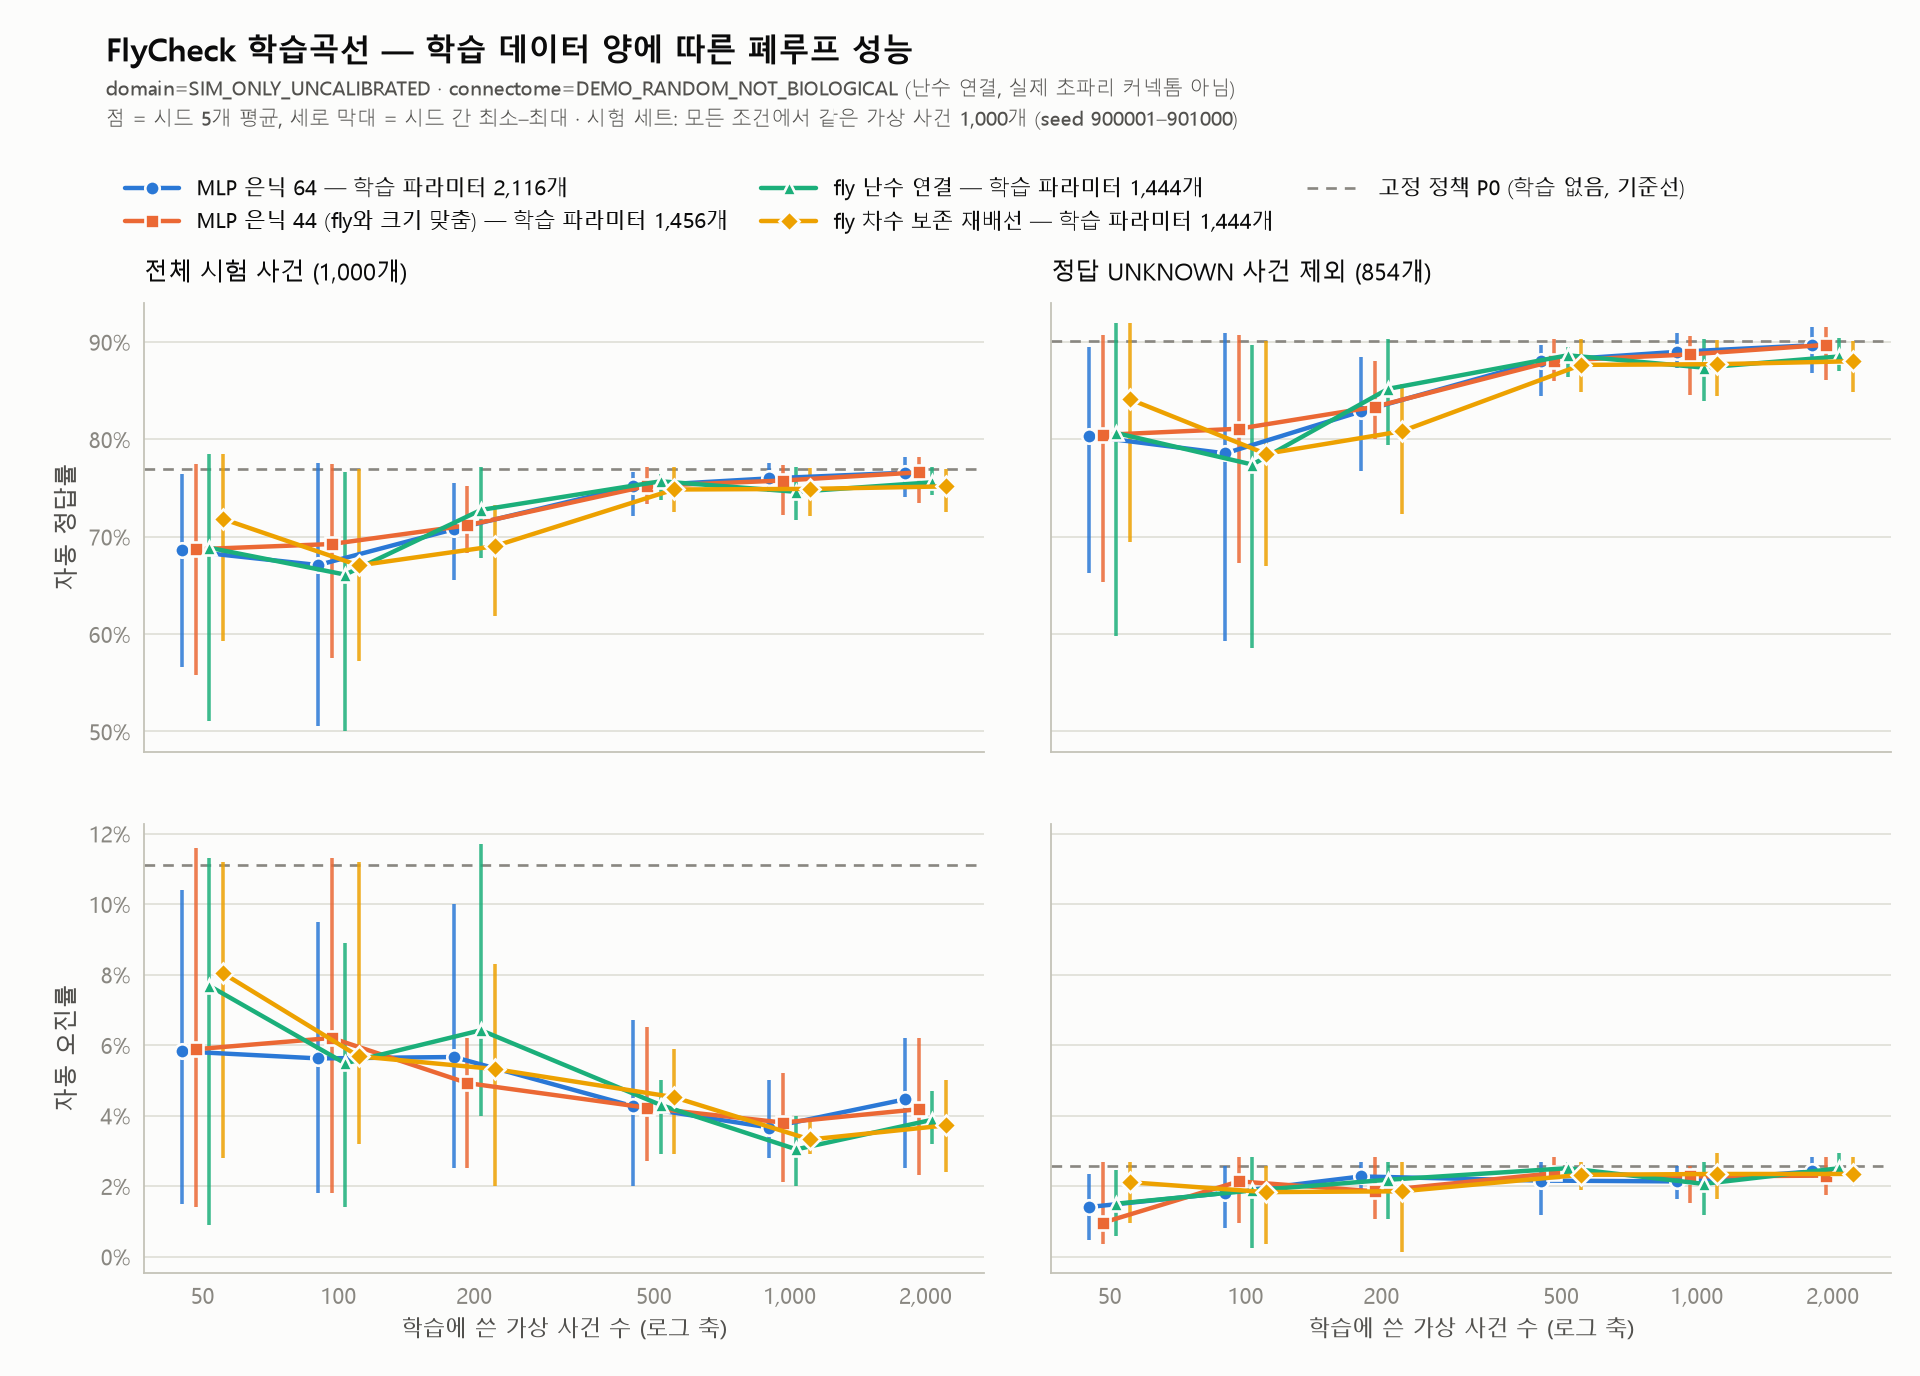

Values plotted in this chart, from the file beside it:
model, n_episodes, seed, params, scope, auto_correct, auto_wrong, human, checks, elapsed_s, water_ml, timeout, n_test_events, domain, connectome, structure
mlp_h64, 50, 17, 2116, all, 0.566, 0.015, 0.393, 2.393, 72.55, 2.64, 0.026, 1000, SIM_ONLY_UNCALIBRATED, DEMO_RANDOM_NOT_BIOLOGICAL, dense MLP 28-64-4, no connectome
mlp_h64, 50, 29, 2116, all, 0.764, 0.104, 0.099, 3.039, 109, 3.98, 0.033, 1000, SIM_ONLY_UNCALIBRATED, DEMO_RANDOM_NOT_BIOLOGICAL, dense MLP 28-64-4, no connectome
mlp_h64, 50, 43, 2116, all, 0.666, 0.057, 0.137, 3.25, 141.8, 5.76, 0.14, 1000, SIM_ONLY_UNCALIBRATED, DEMO_RANDOM_NOT_BIOLOGICAL, dense MLP 28-64-4, no connectome
mlp_h64, 50, 61, 2116, all, 0.714, 0.044, 0.157, 2.803, 97.88, 3.59, 0.085, 1000, SIM_ONLY_UNCALIBRATED, DEMO_RANDOM_NOT_BIOLOGICAL, dense MLP 28-64-4, no connectome
mlp_h64, 50, 79, 2116, all, 0.719, 0.071, 0.134, 2.772, 78.63, 2.46, 0.076, 1000, SIM_ONLY_UNCALIBRATED, DEMO_RANDOM_NOT_BIOLOGICAL, dense MLP 28-64-4, no connectome
mlp_h64, 100, 17, 2116, all, 0.591, 0.018, 0.344, 2.77, 95.65, 3.61, 0.047, 1000, SIM_ONLY_UNCALIBRATED, DEMO_RANDOM_NOT_BIOLOGICAL, dense MLP 28-64-4, no connectome
mlp_h64, 100, 29, 2116, all, 0.776, 0.093, 0.114, 2.45, 83.86, 3.14, 0.017, 1000, SIM_ONLY_UNCALIBRATED, DEMO_RANDOM_NOT_BIOLOGICAL, dense MLP 28-64-4, no connectome
mlp_h64, 100, 43, 2116, all, 0.506, 0.02, 0.443, 2.133, 86.43, 3.88, 0.031, 1000, SIM_ONLY_UNCALIBRATED, DEMO_RANDOM_NOT_BIOLOGICAL, dense MLP 28-64-4, no connectome
mlp_h64, 100, 61, 2116, all, 0.735, 0.095, 0.088, 3.551, 131.2, 4.69, 0.082, 1000, SIM_ONLY_UNCALIBRATED, DEMO_RANDOM_NOT_BIOLOGICAL, dense MLP 28-64-4, no connectome
mlp_h64, 100, 79, 2116, all, 0.746, 0.055, 0.169, 2.41, 69.9, 2.36, 0.03, 1000, SIM_ONLY_UNCALIBRATED, DEMO_RANDOM_NOT_BIOLOGICAL, dense MLP 28-64-4, no connectome
mlp_h64, 200, 17, 2116, all, 0.655, 0.025, 0.318, 2.286, 69.84, 2.63, 0.002, 1000, SIM_ONLY_UNCALIBRATED, DEMO_RANDOM_NOT_BIOLOGICAL, dense MLP 28-64-4, no connectome
mlp_h64, 200, 29, 2116, all, 0.675, 0.036, 0.282, 2.427, 85.02, 3.31, 0.007, 1000, SIM_ONLY_UNCALIBRATED, DEMO_RANDOM_NOT_BIOLOGICAL, dense MLP 28-64-4, no connectome
mlp_h64, 200, 43, 2116, all, 0.75, 0.069, 0.132, 2.647, 97.62, 3.74, 0.049, 1000, SIM_ONLY_UNCALIBRATED, DEMO_RANDOM_NOT_BIOLOGICAL, dense MLP 28-64-4, no connectome
mlp_h64, 200, 61, 2116, all, 0.755, 0.1, 0.087, 2.897, 87.26, 2.8, 0.058, 1000, SIM_ONLY_UNCALIBRATED, DEMO_RANDOM_NOT_BIOLOGICAL, dense MLP 28-64-4, no connectome
mlp_h64, 200, 79, 2116, all, 0.703, 0.053, 0.143, 2.712, 103.5, 4.09, 0.101, 1000, SIM_ONLY_UNCALIBRATED, DEMO_RANDOM_NOT_BIOLOGICAL, dense MLP 28-64-4, no connectome
mlp_h64, 500, 17, 2116, all, 0.721, 0.02, 0.239, 2.38, 68.99, 2.41, 0.02, 1000, SIM_ONLY_UNCALIBRATED, DEMO_RANDOM_NOT_BIOLOGICAL, dense MLP 28-64-4, no connectome
mlp_h64, 500, 29, 2116, all, 0.758, 0.03, 0.197, 2.42, 73.92, 2.58, 0.015, 1000, SIM_ONLY_UNCALIBRATED, DEMO_RANDOM_NOT_BIOLOGICAL, dense MLP 28-64-4, no connectome
mlp_h64, 500, 43, 2116, all, 0.75, 0.038, 0.196, 2.621, 93.38, 3.53, 0.016, 1000, SIM_ONLY_UNCALIBRATED, DEMO_RANDOM_NOT_BIOLOGICAL, dense MLP 28-64-4, no connectome
mlp_h64, 500, 61, 2116, all, 0.764, 0.058, 0.158, 2.562, 75.17, 2.53, 0.02, 1000, SIM_ONLY_UNCALIBRATED, DEMO_RANDOM_NOT_BIOLOGICAL, dense MLP 28-64-4, no connectome
mlp_h64, 500, 79, 2116, all, 0.766, 0.067, 0.138, 2.405, 82.04, 3.08, 0.029, 1000, SIM_ONLY_UNCALIBRATED, DEMO_RANDOM_NOT_BIOLOGICAL, dense MLP 28-64-4, no connectome
mlp_h64, 1000, 17, 2116, all, 0.746, 0.028, 0.213, 2.403, 68.63, 2.32, 0.013, 1000, SIM_ONLY_UNCALIBRATED, DEMO_RANDOM_NOT_BIOLOGICAL, dense MLP 28-64-4, no connectome
mlp_h64, 1000, 29, 2116, all, 0.749, 0.032, 0.183, 2.484, 63.89, 1.94, 0.036, 1000, SIM_ONLY_UNCALIBRATED, DEMO_RANDOM_NOT_BIOLOGICAL, dense MLP 28-64-4, no connectome
mlp_h64, 1000, 43, 2116, all, 0.755, 0.029, 0.205, 2.268, 69.91, 2.56, 0.011, 1000, SIM_ONLY_UNCALIBRATED, DEMO_RANDOM_NOT_BIOLOGICAL, dense MLP 28-64-4, no connectome
mlp_h64, 1000, 61, 2116, all, 0.773, 0.044, 0.171, 2.555, 76.44, 2.53, 0.012, 1000, SIM_ONLY_UNCALIBRATED, DEMO_RANDOM_NOT_BIOLOGICAL, dense MLP 28-64-4, no connectome
mlp_h64, 1000, 79, 2116, all, 0.776, 0.05, 0.16, 2.164, 71.84, 2.72, 0.014, 1000, SIM_ONLY_UNCALIBRATED, DEMO_RANDOM_NOT_BIOLOGICAL, dense MLP 28-64-4, no connectome
mlp_h64, 2000, 17, 2116, all, 0.77, 0.058, 0.165, 2.27, 75.28, 2.83, 0.007, 1000, SIM_ONLY_UNCALIBRATED, DEMO_RANDOM_NOT_BIOLOGICAL, dense MLP 28-64-4, no connectome
mlp_h64, 2000, 29, 2116, all, 0.763, 0.031, 0.194, 2.085, 66.03, 2.48, 0.012, 1000, SIM_ONLY_UNCALIBRATED, DEMO_RANDOM_NOT_BIOLOGICAL, dense MLP 28-64-4, no connectome
mlp_h64, 2000, 43, 2116, all, 0.741, 0.025, 0.225, 2.587, 62.81, 1.76, 0.009, 1000, SIM_ONLY_UNCALIBRATED, DEMO_RANDOM_NOT_BIOLOGICAL, dense MLP 28-64-4, no connectome
mlp_h64, 2000, 61, 2116, all, 0.772, 0.047, 0.174, 2.584, 76.12, 2.48, 0.007, 1000, SIM_ONLY_UNCALIBRATED, DEMO_RANDOM_NOT_BIOLOGICAL, dense MLP 28-64-4, no connectome
mlp_h64, 2000, 79, 2116, all, 0.782, 0.062, 0.145, 2.335, 75.87, 2.76, 0.011, 1000, SIM_ONLY_UNCALIBRATED, DEMO_RANDOM_NOT_BIOLOGICAL, dense MLP 28-64-4, no connectome
mlp_h44_matched, 50, 17, 1456, all, 0.558, 0.014, 0.411, 2.486, 73.49, 2.59, 0.017, 1000, SIM_ONLY_UNCALIBRATED, DEMO_RANDOM_NOT_BIOLOGICAL, dense MLP 28-44-4, no connectome, params…
mlp_h44_matched, 50, 29, 1456, all, 0.775, 0.116, 0.086, 2.924, 96.35, 3.33, 0.023, 1000, SIM_ONLY_UNCALIBRATED, DEMO_RANDOM_NOT_BIOLOGICAL, dense MLP 28-44-4, no connectome, params…
mlp_h44_matched, 50, 43, 1456, all, 0.677, 0.067, 0.134, 3.038, 130.3, 5.33, 0.122, 1000, SIM_ONLY_UNCALIBRATED, DEMO_RANDOM_NOT_BIOLOGICAL, dense MLP 28-44-4, no connectome, params…
mlp_h44_matched, 50, 61, 1456, all, 0.713, 0.033, 0.174, 2.77, 100.5, 3.79, 0.08, 1000, SIM_ONLY_UNCALIBRATED, DEMO_RANDOM_NOT_BIOLOGICAL, dense MLP 28-44-4, no connectome, params…
mlp_h44_matched, 50, 79, 1456, all, 0.712, 0.064, 0.129, 2.842, 89.83, 3.1, 0.095, 1000, SIM_ONLY_UNCALIBRATED, DEMO_RANDOM_NOT_BIOLOGICAL, dense MLP 28-44-4, no connectome, params…
mlp_h44_matched, 100, 17, 1456, all, 0.575, 0.018, 0.372, 2.758, 93.88, 3.54, 0.035, 1000, SIM_ONLY_UNCALIBRATED, DEMO_RANDOM_NOT_BIOLOGICAL, dense MLP 28-44-4, no connectome, params…
mlp_h44_matched, 100, 29, 1456, all, 0.775, 0.089, 0.125, 2.665, 85.12, 2.99, 0.011, 1000, SIM_ONLY_UNCALIBRATED, DEMO_RANDOM_NOT_BIOLOGICAL, dense MLP 28-44-4, no connectome, params…
mlp_h44_matched, 100, 43, 1456, all, 0.604, 0.026, 0.34, 2.428, 89.14, 3.56, 0.03, 1000, SIM_ONLY_UNCALIBRATED, DEMO_RANDOM_NOT_BIOLOGICAL, dense MLP 28-44-4, no connectome, params…
mlp_h44_matched, 100, 61, 1456, all, 0.764, 0.113, 0.087, 3.299, 93.38, 2.71, 0.036, 1000, SIM_ONLY_UNCALIBRATED, DEMO_RANDOM_NOT_BIOLOGICAL, dense MLP 28-44-4, no connectome, params…
mlp_h44_matched, 100, 79, 1456, all, 0.744, 0.064, 0.149, 2.495, 95.06, 3.79, 0.043, 1000, SIM_ONLY_UNCALIBRATED, DEMO_RANDOM_NOT_BIOLOGICAL, dense MLP 28-44-4, no connectome, params…
mlp_h44_matched, 200, 17, 1456, all, 0.691, 0.025, 0.277, 2.367, 78.03, 2.99, 0.007, 1000, SIM_ONLY_UNCALIBRATED, DEMO_RANDOM_NOT_BIOLOGICAL, dense MLP 28-44-4, no connectome, params…
mlp_h44_matched, 200, 29, 1456, all, 0.733, 0.053, 0.206, 2.335, 88.35, 3.58, 0.008, 1000, SIM_ONLY_UNCALIBRATED, DEMO_RANDOM_NOT_BIOLOGICAL, dense MLP 28-44-4, no connectome, params…
mlp_h44_matched, 200, 43, 1456, all, 0.683, 0.054, 0.215, 2.584, 89.88, 3.41, 0.048, 1000, SIM_ONLY_UNCALIBRATED, DEMO_RANDOM_NOT_BIOLOGICAL, dense MLP 28-44-4, no connectome, params…
mlp_h44_matched, 200, 61, 1456, all, 0.699, 0.062, 0.141, 2.716, 116.5, 4.88, 0.098, 1000, SIM_ONLY_UNCALIBRATED, DEMO_RANDOM_NOT_BIOLOGICAL, dense MLP 28-44-4, no connectome, params…
mlp_h44_matched, 200, 79, 1456, all, 0.752, 0.052, 0.14, 2.564, 79.87, 2.79, 0.056, 1000, SIM_ONLY_UNCALIBRATED, DEMO_RANDOM_NOT_BIOLOGICAL, dense MLP 28-44-4, no connectome, params…
mlp_h44_matched, 500, 17, 1456, all, 0.739, 0.027, 0.225, 2.439, 74.39, 2.65, 0.009, 1000, SIM_ONLY_UNCALIBRATED, DEMO_RANDOM_NOT_BIOLOGICAL, dense MLP 28-44-4, no connectome, params…
mlp_h44_matched, 500, 29, 1456, all, 0.748, 0.028, 0.21, 2.434, 70.83, 2.37, 0.014, 1000, SIM_ONLY_UNCALIBRATED, DEMO_RANDOM_NOT_BIOLOGICAL, dense MLP 28-44-4, no connectome, params…
mlp_h44_matched, 500, 43, 1456, all, 0.734, 0.035, 0.215, 2.509, 95.36, 3.8, 0.016, 1000, SIM_ONLY_UNCALIBRATED, DEMO_RANDOM_NOT_BIOLOGICAL, dense MLP 28-44-4, no connectome, params…
mlp_h44_matched, 500, 61, 1456, all, 0.768, 0.056, 0.158, 2.584, 73.52, 2.37, 0.018, 1000, SIM_ONLY_UNCALIBRATED, DEMO_RANDOM_NOT_BIOLOGICAL, dense MLP 28-44-4, no connectome, params…
mlp_h44_matched, 500, 79, 1456, all, 0.771, 0.065, 0.142, 2.493, 78.14, 2.74, 0.022, 1000, SIM_ONLY_UNCALIBRATED, DEMO_RANDOM_NOT_BIOLOGICAL, dense MLP 28-44-4, no connectome, params…
mlp_h44_matched, 1000, 17, 1456, all, 0.722, 0.021, 0.22, 2.501, 69.87, 2.3, 0.037, 1000, SIM_ONLY_UNCALIBRATED, DEMO_RANDOM_NOT_BIOLOGICAL, dense MLP 28-44-4, no connectome, params…
mlp_h44_matched, 1000, 29, 1456, all, 0.764, 0.038, 0.18, 2.528, 70.18, 2.21, 0.018, 1000, SIM_ONLY_UNCALIBRATED, DEMO_RANDOM_NOT_BIOLOGICAL, dense MLP 28-44-4, no connectome, params…
mlp_h44_matched, 1000, 43, 1456, all, 0.761, 0.035, 0.196, 2.282, 67.96, 2.39, 0.008, 1000, SIM_ONLY_UNCALIBRATED, DEMO_RANDOM_NOT_BIOLOGICAL, dense MLP 28-44-4, no connectome, params…
mlp_h44_matched, 1000, 61, 1456, all, 0.767, 0.044, 0.18, 2.48, 77.18, 2.68, 0.009, 1000, SIM_ONLY_UNCALIBRATED, DEMO_RANDOM_NOT_BIOLOGICAL, dense MLP 28-44-4, no connectome, params…
mlp_h44_matched, 1000, 79, 1456, all, 0.774, 0.052, 0.161, 2.52, 76.63, 2.59, 0.013, 1000, SIM_ONLY_UNCALIBRATED, DEMO_RANDOM_NOT_BIOLOGICAL, dense MLP 28-44-4, no connectome, params…
mlp_h44_matched, 2000, 17, 1456, all, 0.775, 0.053, 0.166, 2.627, 88.85, 3.22, 0.006, 1000, SIM_ONLY_UNCALIBRATED, DEMO_RANDOM_NOT_BIOLOGICAL, dense MLP 28-44-4, no connectome, params…
mlp_h44_matched, 2000, 29, 1456, all, 0.764, 0.029, 0.196, 2.094, 64.56, 2.37, 0.011, 1000, SIM_ONLY_UNCALIBRATED, DEMO_RANDOM_NOT_BIOLOGICAL, dense MLP 28-44-4, no connectome, params…
mlp_h44_matched, 2000, 43, 1456, all, 0.735, 0.023, 0.219, 2.394, 58.65, 1.73, 0.023, 1000, SIM_ONLY_UNCALIBRATED, DEMO_RANDOM_NOT_BIOLOGICAL, dense MLP 28-44-4, no connectome, params…
mlp_h44_matched, 2000, 61, 1456, all, 0.774, 0.042, 0.175, 2.601, 75.06, 2.45, 0.009, 1000, SIM_ONLY_UNCALIBRATED, DEMO_RANDOM_NOT_BIOLOGICAL, dense MLP 28-44-4, no connectome, params…
mlp_h44_matched, 2000, 79, 1456, all, 0.782, 0.062, 0.147, 2.406, 77.28, 2.76, 0.009, 1000, SIM_ONLY_UNCALIBRATED, DEMO_RANDOM_NOT_BIOLOGICAL, dense MLP 28-44-4, no connectome, params…
... 180 more rows
